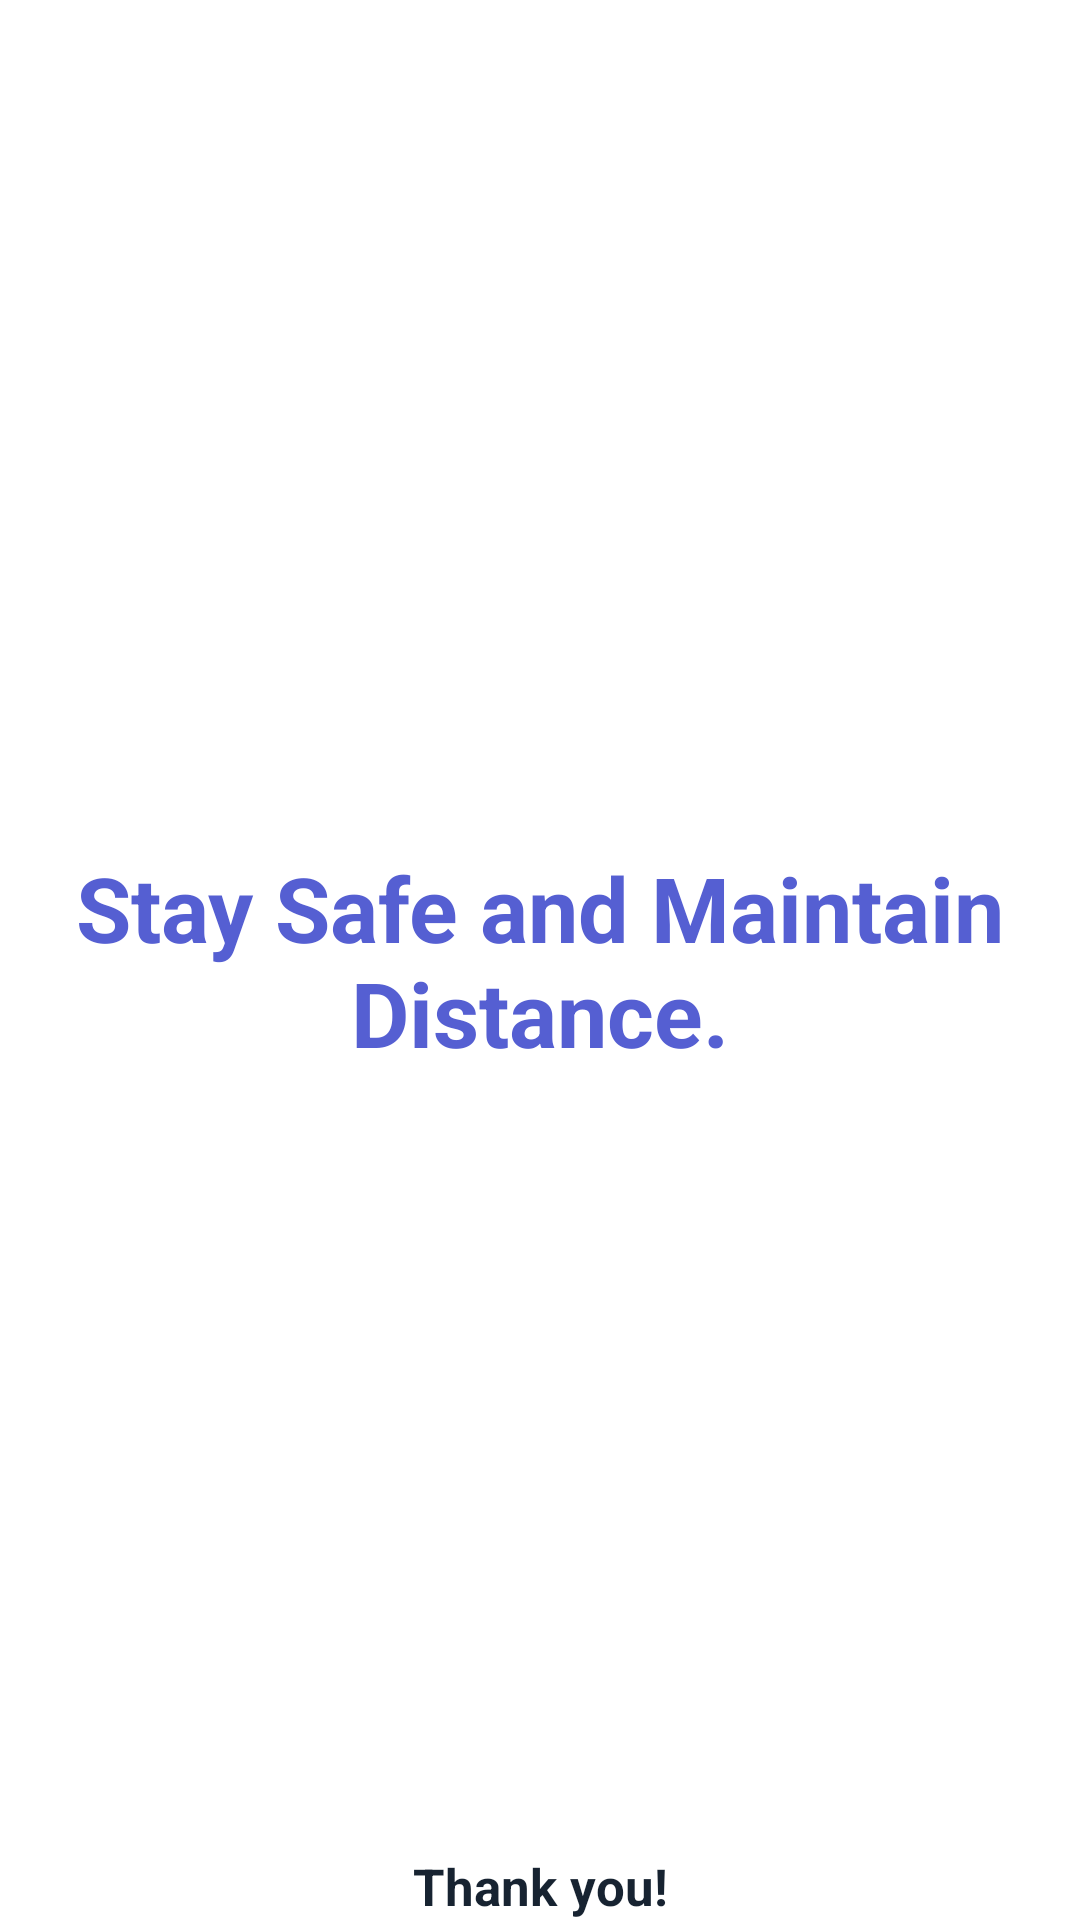

Layout XML and referenced resources for this Android screen:
<!-- AndroidManifest.xml: application theme Theme.DoctorAppointmentSystem -->
<!-- res/layout/fragment_logout.xml -->
<?xml version="1.0" encoding="utf-8"?>
<FrameLayout xmlns:android="http://schemas.android.com/apk/res/android"
    xmlns:tools="http://schemas.android.com/tools"
    android:layout_width="match_parent"
    android:layout_height="match_parent"
    tools:context=".fragment.LogoutFragment">

    <TextView
        android:layout_width="match_parent"
        android:layout_height="wrap_content"
        android:text="Stay Safe and Maintain Distance."
        android:textSize="30dp"
        android:textStyle="bold"
        android:textColor="@color/primary"
        android:layout_gravity="center"
        android:gravity="center"/>

    <TextView
        android:layout_width="match_parent"
        android:layout_height="wrap_content"
        android:text="Thank you!"
        android:textSize="17dp"
        android:textStyle="bold"
        android:textColor="@color/DarkBackGround"
        android:layout_gravity="bottom"
        android:gravity="center"/>

</FrameLayout>
<!-- resources referenced by this layout -->
<resources>
  <color name="DarkBackGround">#172331</color>
  <color name="primary">#555fd2</color>
  <style name="Theme.DoctorAppointmentSystem" parent="Theme.MaterialComponents.DayNight.DarkActionBar">
          
          <item name="colorPrimary">@color/primary</item>
          <item name="colorPrimaryVariant">@color/primary</item>
          <item name="colorOnPrimary">@color/white</item>
          
          <item name="colorSecondary">@color/secondary</item>
          <item name="colorSecondaryVariant">@color/teal_700</item>
          <item name="colorOnSecondary">@color/black</item>
          
          <item name="android:statusBarColor" tools:targetApi="l">?attr/colorPrimaryVariant</item>
          
          
          
  
          <item name="bottomSheetDialogTheme">@style/AppBottomSheetDialogTheme</item>
      </style>
  <color name="white">#FFFFFFFF</color>
  <color name="secondary">#ffffff</color>
  <color name="teal_700">#FF018786</color>
  <color name="black">#FF000000</color>
  <style name="AppBottomSheetDialogTheme" parent="Theme.Design.Light.BottomSheetDialog">
          <item name="bottomSheetStyle">@drawable/bottom_dialog_background</item>
      </style>
  <!-- drawable bottom_dialog_background (drawable) -->
  <?xml version="1.0" encoding="utf-8"?>
  <shape
      xmlns:android="http://schemas.android.com/apk/res/android"
      android:shape="rectangle">
  
      <solid
          android:color="@color/white"/>
      <corners
          android:topLeftRadius="14dp"
          android:topRightRadius="14dp"/>
  
  </shape>
</resources>
